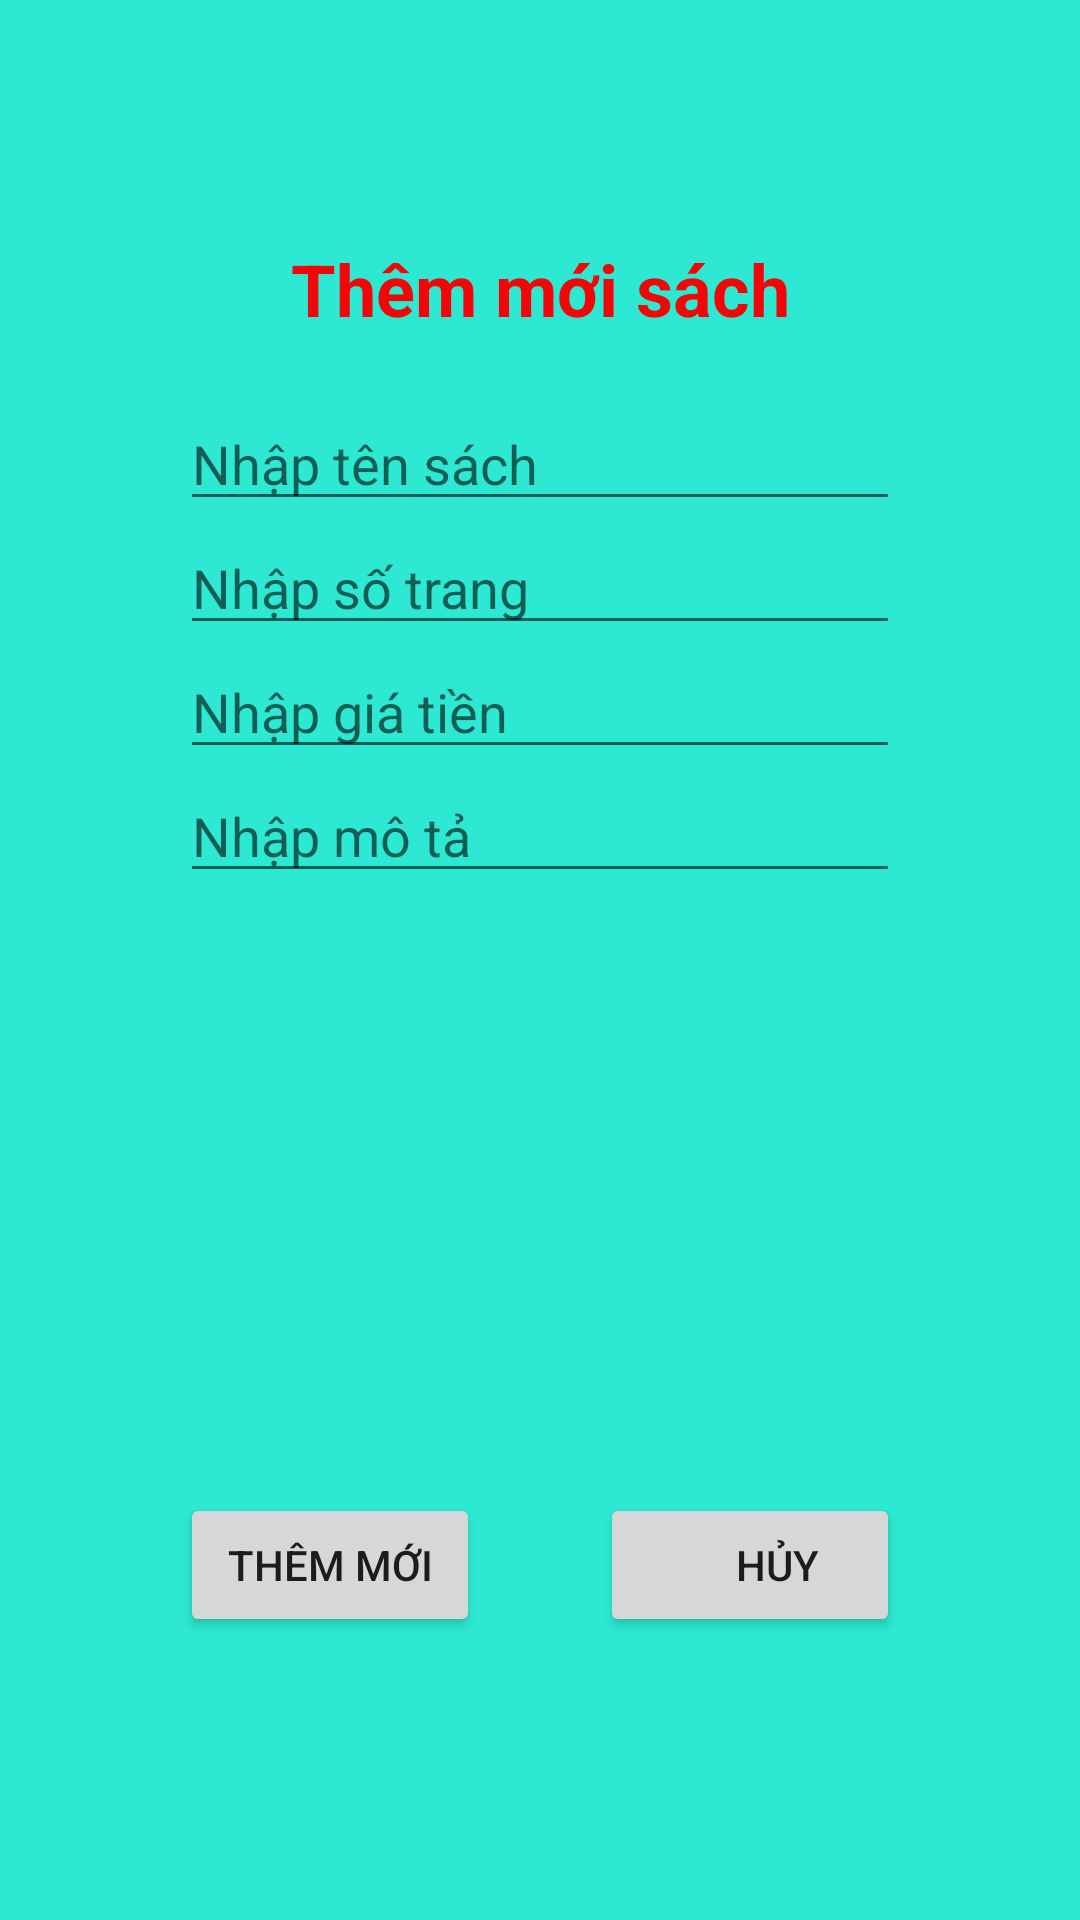

Layout XML and referenced resources for this Android screen:
<!-- AndroidManifest.xml: application theme Theme.SQLiteMVVM -->
<!-- res/layout/dialog_add.xml -->
<?xml version="1.0" encoding="utf-8"?>
<LinearLayout xmlns:android="http://schemas.android.com/apk/res/android"
    android:orientation="vertical"
    android:layout_width="match_parent"
    android:background="#2de9d3"
    android:layout_height="match_parent"
    android:padding="60dp">
    <TextView
        android:padding="20dp"
        android:gravity="center"
        android:textColor="#f40606"
        android:textSize="24sp"
        android:textStyle="bold"
        android:text="Thêm mới sách"
        android:layout_width="match_parent"
        android:layout_height="wrap_content" />
    <EditText
        android:id="@+id/txtBookName"
        android:hint="Nhập tên sách"
        android:layout_width="match_parent"
        android:layout_height="wrap_content" />
    <EditText
        android:id="@+id/txtBookPage"
        android:inputType="number"
        android:hint="Nhập số trang"
        android:layout_width="match_parent"
        android:layout_height="wrap_content" />
    <EditText
        android:id="@+id/txtBookPrice"
        android:hint="Nhập giá tiền"
        android:inputType="number"

        android:layout_width="match_parent"
        android:layout_height="wrap_content" />
    <EditText
        android:id="@+id/txtBookDesc"
        android:hint="Nhập mô tả"
        android:layout_width="match_parent"
        android:layout_height="wrap_content" />
    <ImageView
        android:id="@+id/imgAnh"
        android:layout_gravity="center"
        android:layout_width="200dp"
        android:layout_height="200dp"
        android:background="@drawable/imginsert"/>
    <LinearLayout
        android:weightSum="10"
        android:layout_width="match_parent"
        android:layout_height="wrap_content">
        <Button
            android:id="@+id/btnAdd"
            android:layout_weight="5"
            android:text="Thêm mới"
            android:layout_width="wrap_content"
            android:layout_height="wrap_content"
            android:layout_marginRight="20dp"
            android:paddingRight="1dp"
            android:paddingLeft="1dp"/>
        <Button
            android:id="@+id/btnHuy"
            android:layout_weight="5"
            android:text="Hủy"
            android:layout_width="wrap_content"
            android:paddingLeft="30dp"
            android:layout_marginLeft="20dp"
            android:layout_height="wrap_content" />
    </LinearLayout>
</LinearLayout>
<!-- resources referenced by this layout -->
<resources>
  <style name="Theme.SQLiteMVVM" parent="Theme.MaterialComponents.DayNight.DarkActionBar">
          
          <item name="colorPrimary">@color/purple_500</item>
          <item name="colorPrimaryVariant">@color/purple_700</item>
          <item name="colorOnPrimary">@color/white</item>
          
          <item name="colorSecondary">@color/teal_200</item>
          <item name="colorSecondaryVariant">@color/teal_700</item>
          <item name="colorOnSecondary">@color/black</item>
          
          <item name="android:statusBarColor" tools:targetApi="l">?attr/colorPrimaryVariant</item>
          
      </style>
  <!-- not gathered from this repository: default colours our renderer supplied (Android Studio template values) -->
  <color name="purple_500">#FF6200EE</color>
  <color name="purple_700">#FF3700B3</color>
  <color name="teal_200">#FF03DAC5</color>
  <color name="teal_700">#FF018786</color>
  <color name="black">#FF000000</color>
  <color name="white">#FFFFFFFF</color>
</resources>
